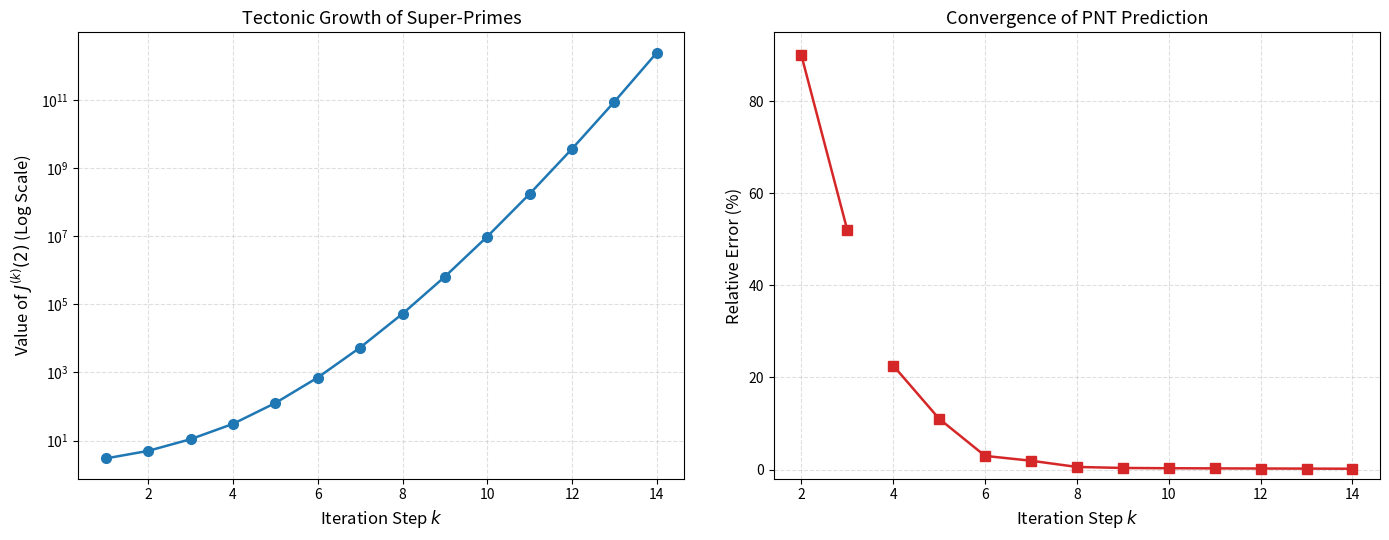

Python code for this plot: (Note: this script raises an exception after producing the figure.)
#!/usr/bin/env python3
"""
generate_figure.py
==================
Reproduces Figure 1 from the PIIA paper:
  Left:  Super-polynomial growth of J^(k)(2) (log scale)
  Right: Convergence of PNT prediction relative error

Usage:
    pip install matplotlib numpy
    python generate_figure.py

Output:
    ../figures/folding_dynamics.png
    ../figures/folding_dynamics.pdf
"""

import os
import numpy as np
import matplotlib.pyplot as plt
import matplotlib.ticker as ticker

# ── Data from Table 1 ──────────────────────────────────────────────
k_all     = np.arange(1, 15)
actual    = np.array([
    3, 5, 11, 31, 127, 709, 5381, 52711,
    648391, 9737333, 174440041, 3657500101,
    88362852307, 2428095424619
], dtype=float)

# PNT prediction and relative error (k >= 4 only)
k_err     = np.arange(4, 15)
rel_error = np.array([22.58, 11.02, 2.96, 1.91, 0.56,
                       0.34, 0.28, 0.25, 0.22, 0.20, 0.17])

# For the right panel, also show k=2,3 as high-error context points
k_err_ctx  = np.array([2, 3])
rel_err_ctx = np.array([90.0, 52.0])  # approximate, outside asymptotic regime

# ── Figure ──────────────────────────────────────────────────────────
fig, (ax1, ax2) = plt.subplots(1, 2, figsize=(14, 5.5))

# Left panel: growth of J^(k)(2)
ax1.semilogy(k_all, actual, 'o-', color='#1f77b4', linewidth=1.8,
             markersize=7, markerfacecolor='#1f77b4')
ax1.set_xlabel('Iteration Step $k$', fontsize=12)
ax1.set_ylabel(r'Value of $J^{(k)}(2)$ (Log Scale)', fontsize=12)
ax1.set_title('Tectonic Growth of Super-Primes', fontsize=13)
ax1.set_xticks(np.arange(2, 15, 2))
ax1.grid(True, which='both', linestyle='--', alpha=0.4)

# Right panel: convergence of relative error
ax2.plot(k_err_ctx, rel_err_ctx, 's-', color='#d62728',
         markersize=7, markerfacecolor='#d62728', linewidth=1.8)
ax2.plot(k_err, rel_error, 's-', color='#d62728',
         markersize=7, markerfacecolor='#d62728', linewidth=1.8)
ax2.set_xlabel('Iteration Step $k$', fontsize=12)
ax2.set_ylabel('Relative Error (%)', fontsize=12)
ax2.set_title('Convergence of PNT Prediction', fontsize=13)
ax2.set_xticks(np.arange(2, 15, 2))
ax2.set_ylim(-2, 95)
ax2.grid(True, which='both', linestyle='--', alpha=0.4)

plt.tight_layout(w_pad=3)

# ── Save ────────────────────────────────────────────────────────────
out_dir = os.path.join(os.path.dirname(__file__), '..', 'figures')
os.makedirs(out_dir, exist_ok=True)
fig.savefig(os.path.join(out_dir, 'folding_dynamics.png'), dpi=200, bbox_inches='tight')
fig.savefig(os.path.join(out_dir, 'folding_dynamics.pdf'), dpi=200, bbox_inches='tight')
print(f"Figures saved to {os.path.abspath(out_dir)}/")
plt.show()
